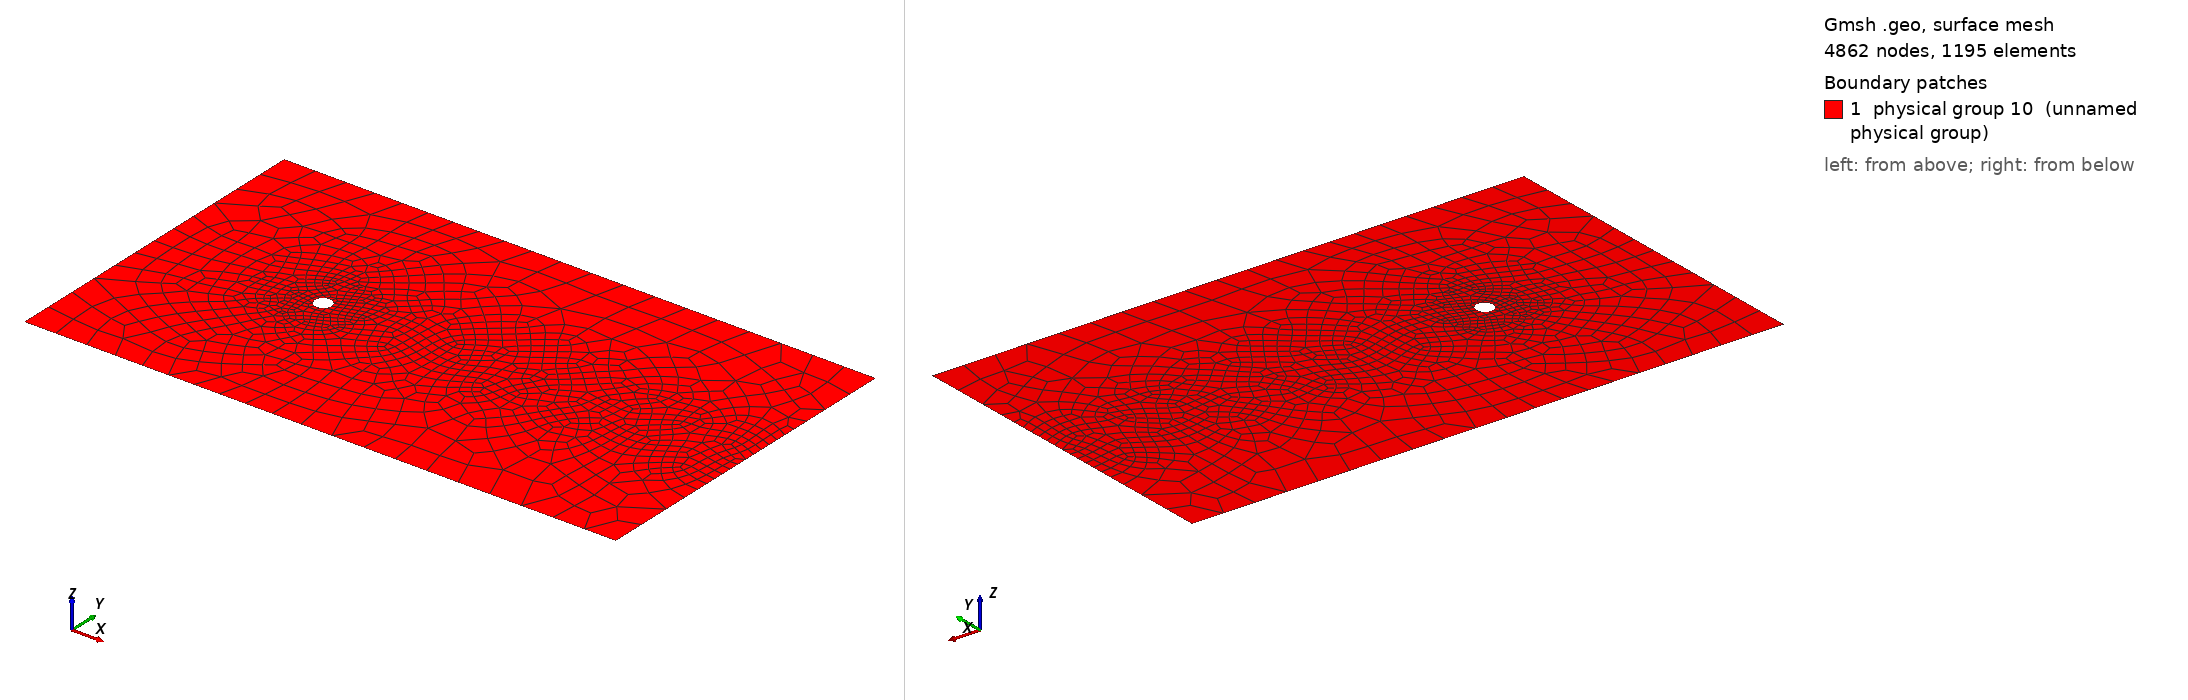

Gmsh geometry script, surface-meshed: 4862 nodes, 1195 surface elements. Boundary patches (legend numbers): 1 physical group 10 (unnamed physical group). Left view from above one corner, right view from below the opposite corner. Legend entries are the model's physical surfaces. The drawing asked Gmsh for element sizes between 1% and 20% of the model's largest extent; the script's own settings can give other sizes.

=== cylinder.geo (drawn) ===
// Cylinder of diameter 1 in a rectangular box, quadrilateral mesh.
// Make the mesh with:   gmsh -2 cylinder.geo -o cylinder.msh
// then convert it:      NekMesh cylinder.msh mesh.xml
//
// Physical groups become Nektar++ composites with the same number, used in
// session.xml:
//   C[1] cylinder wall    C[2] inflow + sides    C[3] outflow    C[10] fluid
SetFactory("OpenCASCADE");

// Domain size (in cylinder diameters) and mesh sizes.
xin = -10; xout = 25; ylim = 10;
h_cyl = 0.12;   // element size on the cylinder
h_wake = 0.6;   // in the wake, at the outflow
h_far = 2.0;    // far field

Rectangle(1) = {xin, -ylim, 0, xout - xin, 2 * ylim};
Disk(2) = {0, 0, 0, 0.5};
BooleanDifference(3) = { Surface{1}; Delete; }{ Surface{2}; Delete; };

// Sizes: fine on the cylinder, coarser downstream and far away.
Field[1] = Distance;      Field[1].CurvesList = {5};  // the circle (checked below)
Field[2] = Threshold;     Field[2].InField = 1;
Field[2].SizeMin = h_cyl; Field[2].SizeMax = h_far;
Field[2].DistMin = 0.2;   Field[2].DistMax = 12;
Field[3] = Box;           Field[3].VIn = h_wake; Field[3].VOut = h_far;
Field[3].XMin = 0; Field[3].XMax = xout; Field[3].YMin = -3; Field[3].YMax = 3;
Field[3].Thickness = 4;
Field[4] = Min;           Field[4].FieldsList = {2, 3};
Background Field = 4;
Mesh.MeshSizeExtendFromBoundary = 0;
Mesh.MeshSizeFromPoints = 0;
Mesh.MeshSizeFromCurvature = 0;

// Quadrilaterals, second order (curved cylinder edges for Nektar++).
Mesh.Algorithm = 6;          // Frontal-Delaunay, then recombined into quads
Mesh.RecombineAll = 1;
Mesh.ElementOrder = 2;
Mesh.SecondOrderLinear = 0;  // put mid-edge nodes on the true circle
Mesh.MshFileVersion = 2.2;

// Boundaries, picked by position.
eps = 1e-3;
wall[]   = Curve In BoundingBox{-0.5 - eps, -0.5 - eps, -eps, 0.5 + eps, 0.5 + eps, eps};
inflow[] = Curve In BoundingBox{xin - eps, -ylim - eps, -eps, xin + eps, ylim + eps, eps};
bottom[] = Curve In BoundingBox{xin - eps, -ylim - eps, -eps, xout + eps, -ylim + eps, eps};
top[]    = Curve In BoundingBox{xin - eps, ylim - eps, -eps, xout + eps, ylim + eps, eps};
outflow[] = Curve In BoundingBox{xout - eps, -ylim - eps, -eps, xout + eps, ylim + eps, eps};
Field[1].CurvesList = {wall[]};

Physical Curve(1) = {wall[]};
Physical Curve(2) = {inflow[], bottom[], top[]};
Physical Curve(3) = {outflow[]};
Physical Surface(10) = {3};
